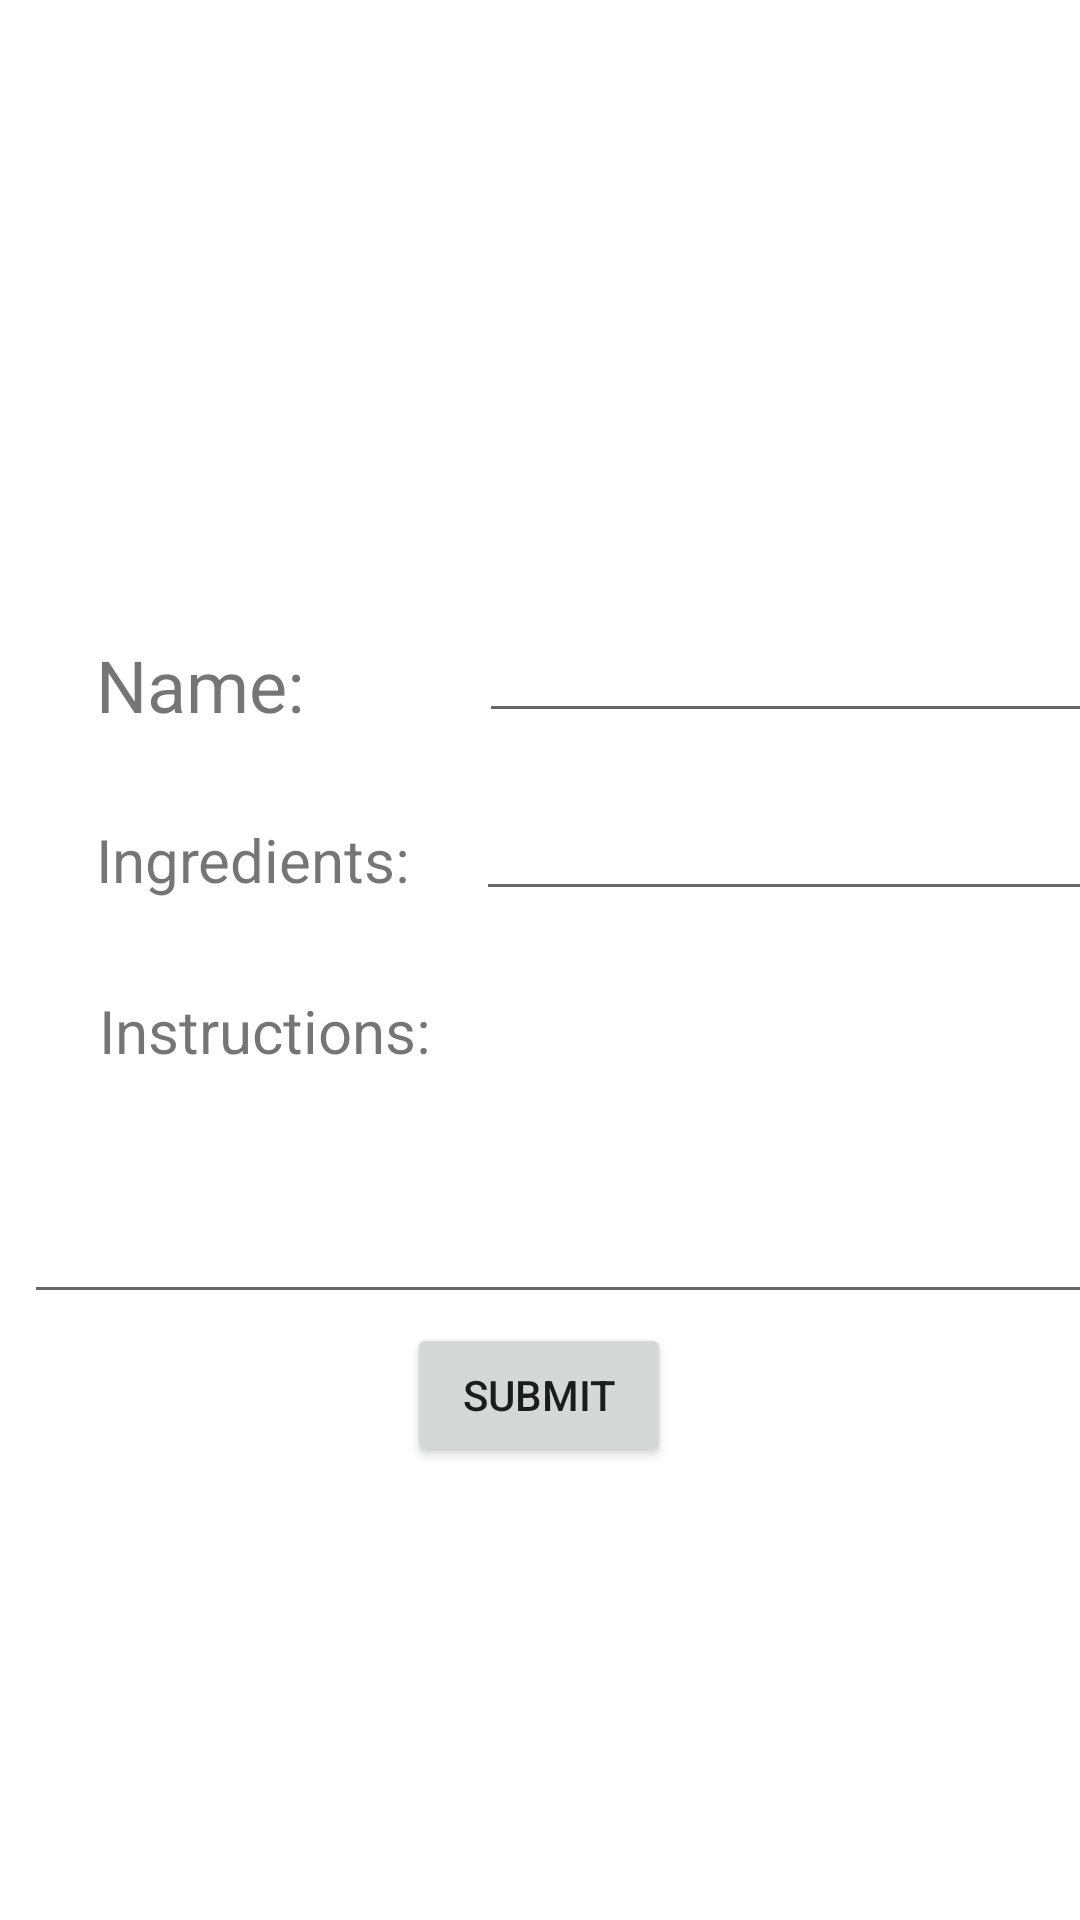

The Android layout XML behind this screen, and the referenced resources:
<!-- AndroidManifest.xml: application theme Theme.Cookbook -->
<!-- res/layout/fragment_recipe_add_form.xml -->
<?xml version="1.0" encoding="utf-8"?>
<androidx.constraintlayout.widget.ConstraintLayout xmlns:android="http://schemas.android.com/apk/res/android"
    xmlns:app="http://schemas.android.com/apk/res-auto"
    xmlns:tools="http://schemas.android.com/tools"
    android:layout_width="match_parent"
    android:layout_height="match_parent"
    tools:context=".RecipeAddForm">

    


    <TextView
        android:id="@+id/nameLabel"
        android:layout_width="91dp"
        android:layout_height="33dp"
        android:layout_marginStart="32dp"
        android:layout_marginTop="212dp"
        android:text="Name: "
        android:textSize="24dp"
        app:layout_constraintStart_toStartOf="parent"
        app:layout_constraintTop_toTopOf="parent" />

    <TextView
        android:id="@+id/ingredientsLabel"
        android:layout_width="wrap_content"
        android:layout_height="wrap_content"
        android:layout_marginStart="32dp"
        android:layout_marginTop="28dp"
        android:text="Ingredients: "
        android:textSize="20sp"
        app:layout_constraintStart_toStartOf="parent"
        app:layout_constraintTop_toBottomOf="@+id/nameLabel" />

    <TextView
        android:id="@+id/instructionsLabel"
        android:layout_width="wrap_content"
        android:layout_height="wrap_content"
        android:layout_marginStart="33dp"
        android:layout_marginTop="30dp"
        android:text="Instructions: "
        android:textSize="20sp"
        app:layout_constraintStart_toStartOf="parent"
        app:layout_constraintTop_toBottomOf="@+id/ingredientsLabel" />

    <EditText
        android:id="@+id/nameInput"
        android:layout_width="wrap_content"
        android:layout_height="wrap_content"
        android:layout_marginStart="62dp"
        android:layout_marginTop="203dp"
        android:layout_marginEnd="16dp"
        android:ems="10"
        android:inputType="textPersonName"
        app:layout_constraintEnd_toEndOf="parent"
        app:layout_constraintStart_toEndOf="@+id/nameLabel"
        app:layout_constraintTop_toTopOf="parent" />

    <EditText
        android:id="@+id/ingredientsInput"
        android:layout_width="wrap_content"
        android:layout_height="wrap_content"
        android:layout_marginStart="41dp"
        android:layout_marginTop="18dp"
        android:layout_marginEnd="16dp"
        android:ems="10"
        android:inputType="textPersonName"
        app:layout_constraintEnd_toEndOf="parent"
        app:layout_constraintStart_toEndOf="@+id/ingredientsLabel"
        app:layout_constraintTop_toBottomOf="@+id/nameInput" />

    <EditText
        android:id="@+id/instructionsInput"
        android:layout_width="363dp"
        android:layout_height="118dp"
        android:layout_marginStart="34dp"
        android:layout_marginTop="8dp"
        android:layout_marginEnd="15dp"
        android:layout_marginBottom="48dp"
        android:ems="10"
        android:gravity="start|top"
        android:inputType="textMultiLine"
        app:layout_constraintBottom_toTopOf="@+id/submit"
        app:layout_constraintEnd_toEndOf="parent"
        app:layout_constraintStart_toStartOf="parent"
        app:layout_constraintTop_toBottomOf="@+id/instructionsLabel" />

    <Button
        android:id="@+id/submit"
        android:layout_width="wrap_content"
        android:layout_height="wrap_content"
        android:layout_marginStart="158dp"
        android:layout_marginEnd="159dp"
        android:layout_marginBottom="151dp"
        android:text="Submit"
        app:layout_constraintBottom_toBottomOf="parent"
        app:layout_constraintEnd_toEndOf="parent"
        app:layout_constraintStart_toStartOf="parent" />
</androidx.constraintlayout.widget.ConstraintLayout>
<!-- resources referenced by this layout -->
<resources>
  <style name="Theme.Cookbook" parent="Theme.MaterialComponents.DayNight.DarkActionBar">
          
          <item name="colorPrimary">@color/lighterAccent</item>
          <item name="colorPrimaryVariant">@color/colorPrimary</item>
          <item name="colorOnPrimary">@color/colorText</item>
          
          <item name="colorSecondary">@color/colorAccent</item>
          <item name="colorSecondaryVariant">@color/colorText</item>
          <item name="colorOnSecondary">@color/logoText</item>
          
          <item name="android:statusBarColor">@color/colorPrimary</item>
          <item name="android:actionMenuTextAppearance">@style/TextAppearance.AppCompat.Subhead</item>
          
          <item name="android:itemTextAppearance">@style/TextAppearance.AppCompat.Subhead</item>
      </style>
  <color name="lighterAccent">#b29987</color>
  <color name="colorPrimary">#9f806a</color>
  <color name="colorText">#b29987</color>
  <color name="colorAccent">#b29987</color>
  <color name="logoText">#413E3A</color>
  <style name="TextAppearance.AppCompat.Subhead">
          <item name="android:textColor">@color/logoText</item>
      </style>
</resources>
